Image classification data set "final_dataset" (JeankBraham/proyecto_platanal on GitHub). Class labels (3): black sigatoka, healthy leaves, sigatoka.

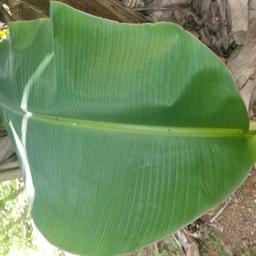
Label: healthy leaves

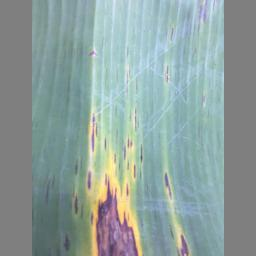
Label: black sigatoka

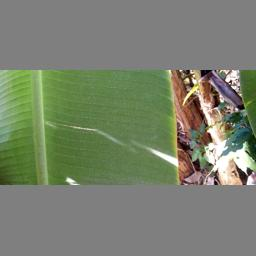
Label: healthy leaves

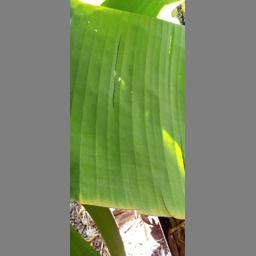
Label: healthy leaves

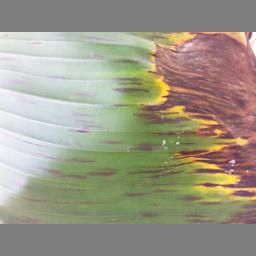
Label: black sigatoka

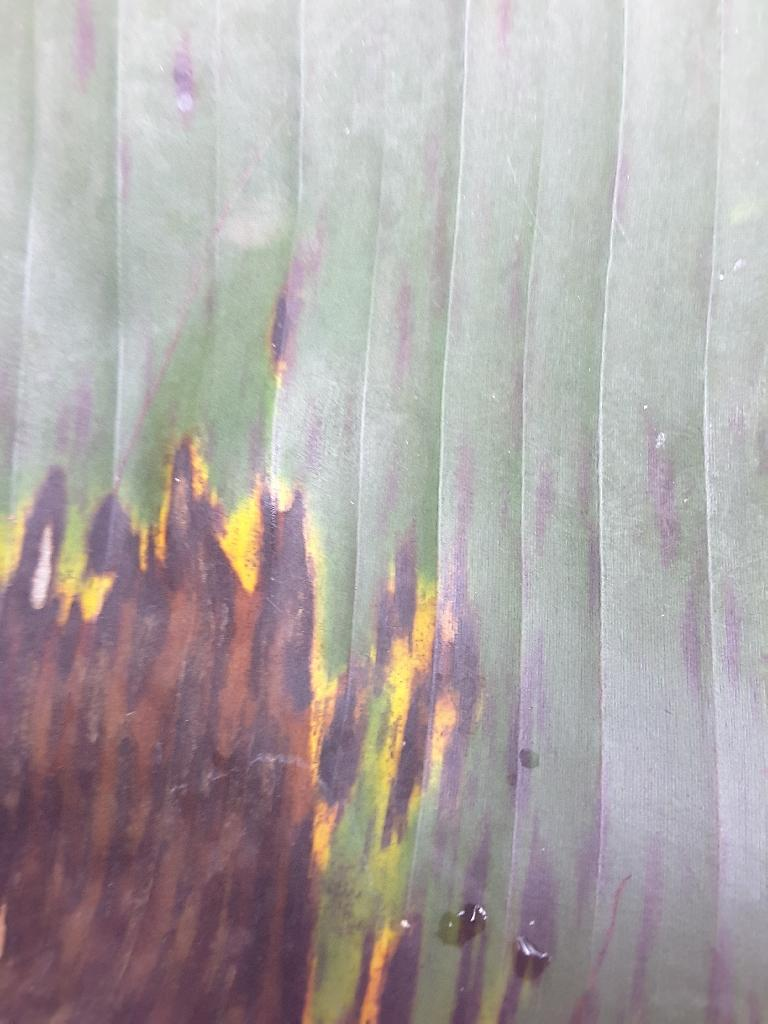
Label: sigatoka
